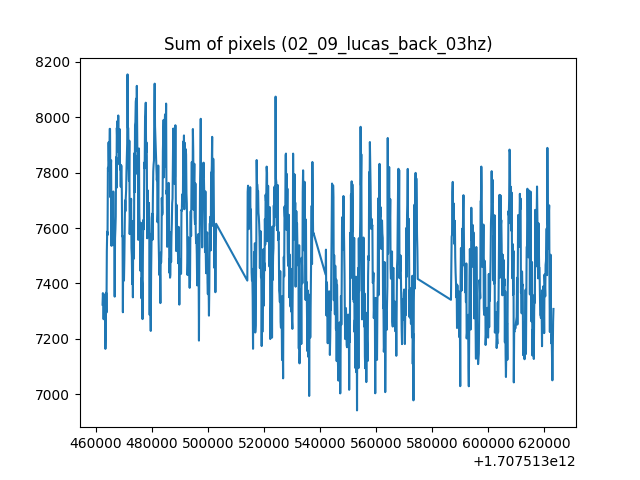

The file beside this chart, header and first rows:
1707513462322, 7323.40078125
1707513462449, 7365
1707513462576, 7341
1707513462704, 7271
1707513462831, 7334
1707513462959, 7295
1707513463086, 7331
1707513463213, 7361
1707513463341, 7164
1707513463468, 7230
1707513463596, 7367
1707513463723, 7295
1707513463851, 7516
1707513463978, 7587
1707513464105, 7575
1707513464233, 7817
1707513464360, 7808
1707513464488, 7909
1707513464615, 7842
1707513464742, 7822
1707513464870, 7958
1707513464997, 7958
1707513465125, 7711
1707513465252, 7822
1707513465380, 7844
1707513465507, 7536
1707513465634, 7716
1707513465762, 7588
1707513465889, 7617
1707513466016, 7538
1707513466144, 7732
1707513466271, 7547
1707513466399, 7566
1707513466526, 7563
1707513466654, 7352
1707513466781, 7563
1707513466908, 7596
1707513467036, 7641
1707513467163, 7856
1707513467291, 7745
1707513467418, 7961
1707513467546, 7916
1707513467673, 7987
1707513467800, 7899
1707513467928, 8006
1707513468055, 7874
1707513468183, 7910
1707513468310, 7830
1707513468437, 7957
1707513468565, 7811
1707513468692, 7828
1707513468820, 7749
1707513468947, 7826
1707513469074, 7824
1707513469202, 7729
1707513469329, 7570
1707513469457, 7571
1707513469584, 7296
1707513469712, 7556
1707513469839, 7557
1707513469966, 7410
... 987 more rows
